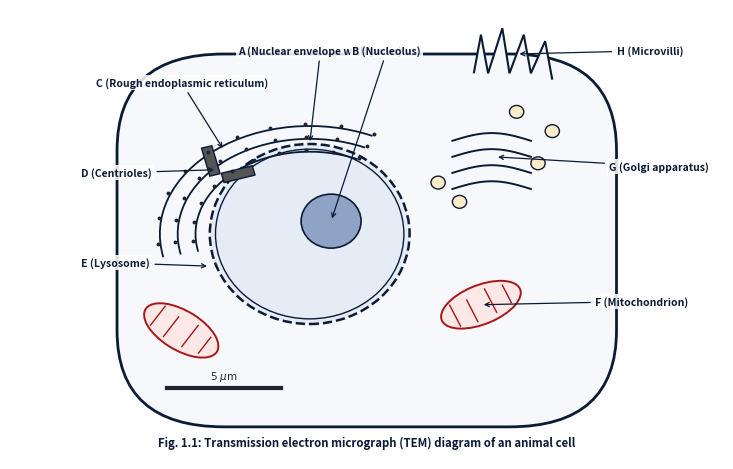
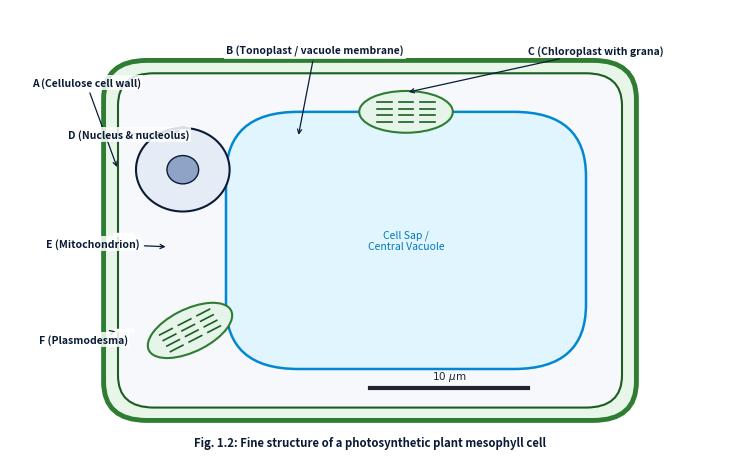
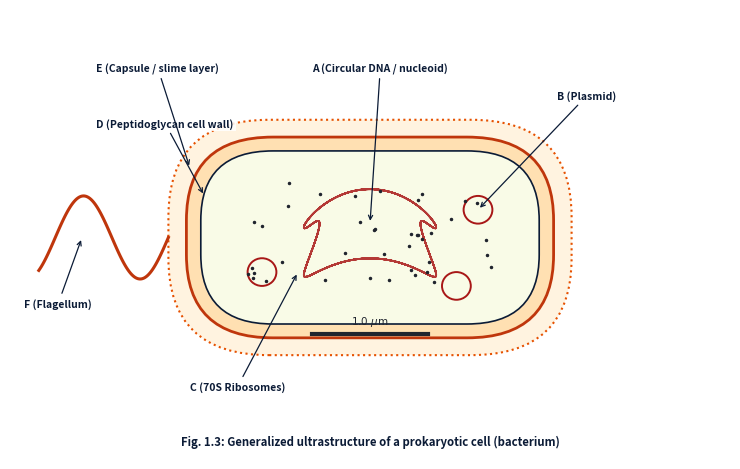
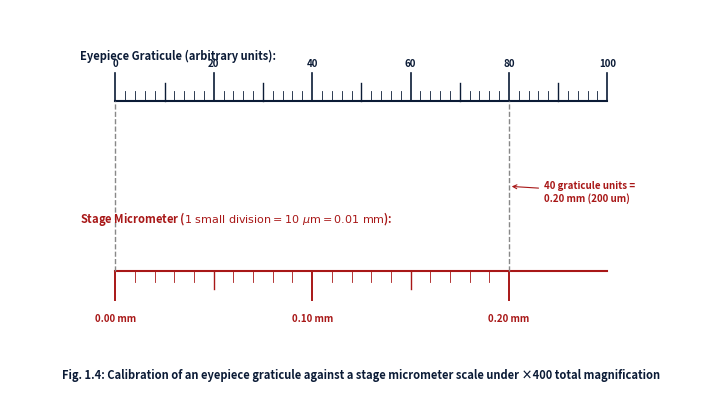
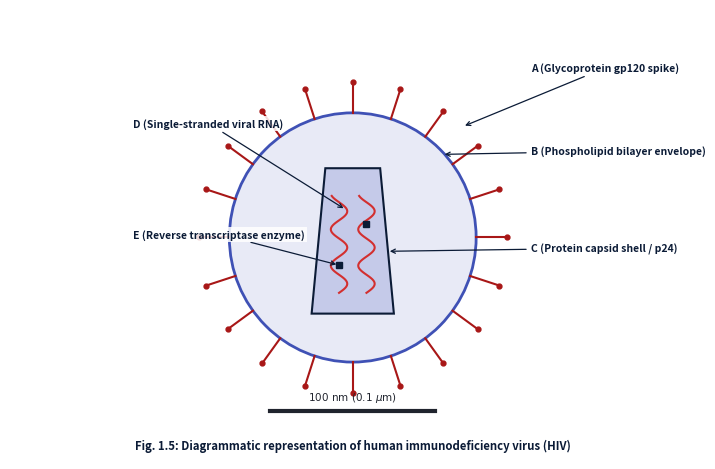
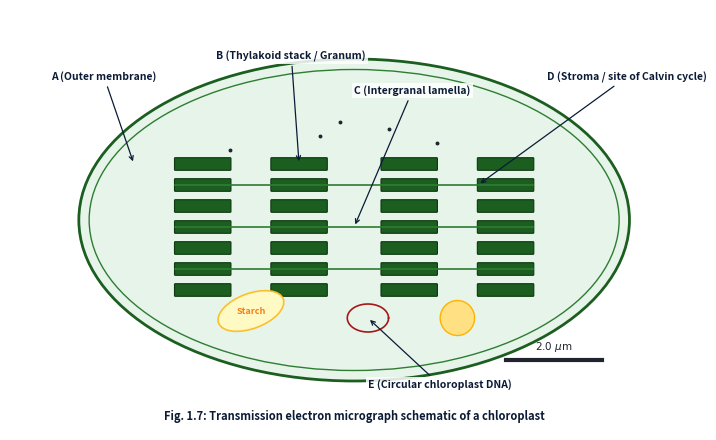
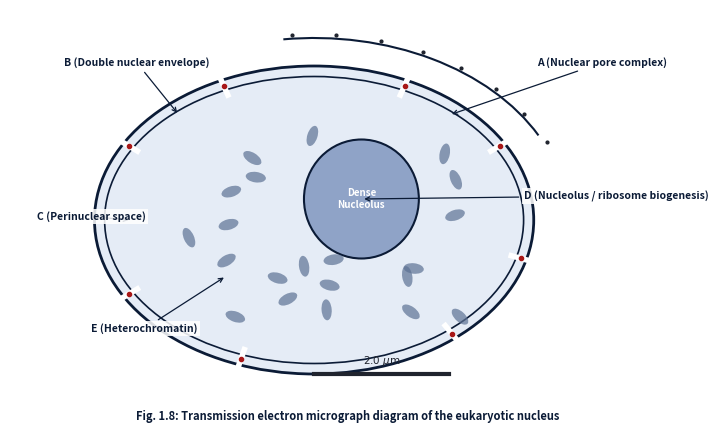
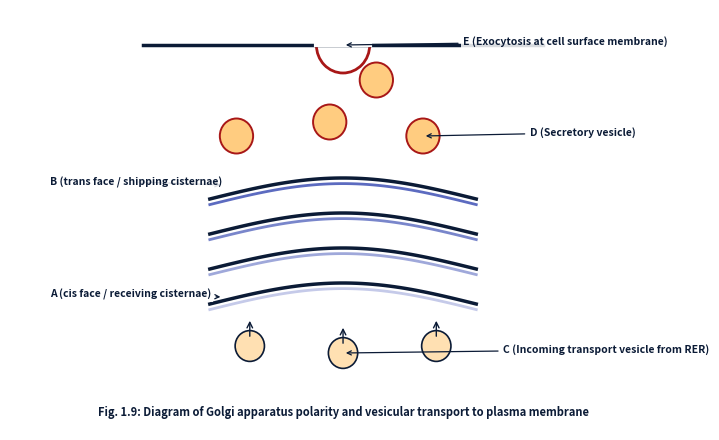
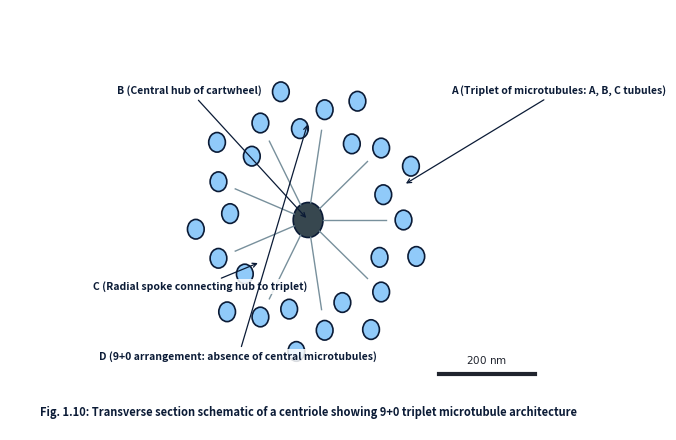
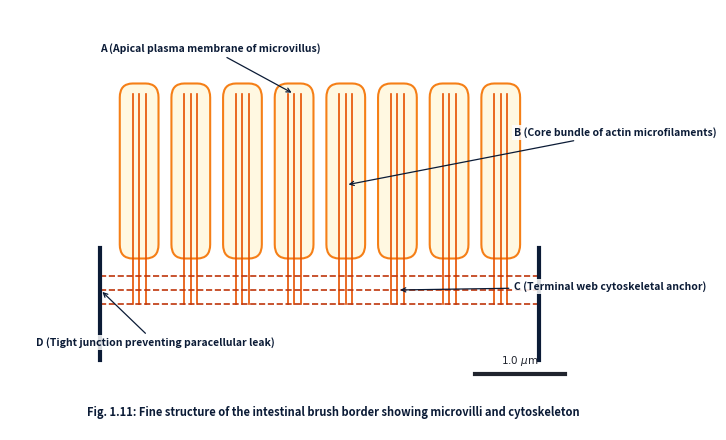
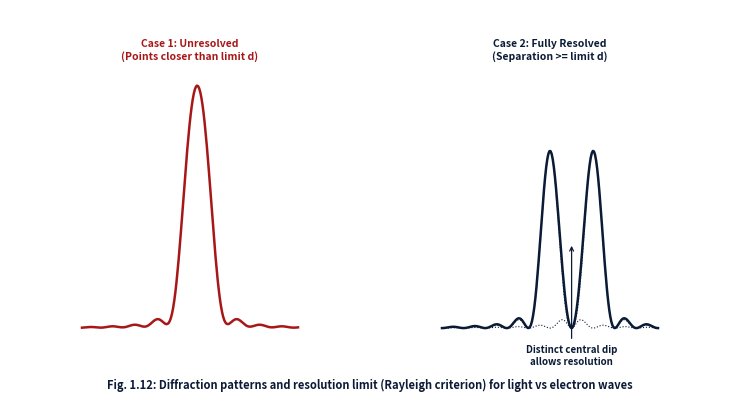

Recreate these plots in Python, in order.
"""
Expanded High-Precision Biological Diagram Generator for Cambridge AS Biology (9700)
Generates 12 publication-quality biological figures for Topic 1: Cell Structure
Output directory: z:\\tests n quizes63\\books\\psycology\\new styl\\AS biology cambrege\\diagrams
"""
import os
import matplotlib
matplotlib.use('Agg')
import matplotlib.pyplot as plt
import matplotlib.patches as patches
from matplotlib.patches import FancyBboxPatch, Circle, Ellipse, Rectangle, Polygon, PathPatch
from matplotlib.path import Path
import numpy as np

OUTPUT_DIR = r"z:\tests n quizes63\books\psycology\new styl\AS biology cambrege\diagrams"
os.makedirs(OUTPUT_DIR, exist_ok=True)

NAVY = "#0b1b36"
CRIMSON = "#a81717"
DARK_GREY = "#20242e"
MID_GREY = "#5a6275"
LIGHT_GREY = "#e8eaed"
CYTOPLASM_BG = "#f6f8fb"
NUCLEUS_BG = "#e5ecf6"
MITO_COLOR = "#fce8e6"
CHLORO_COLOR = "#e6f4ea"

def generate_animal_cell_tem(filename="fig1_1_animal_cell_tem.png"):
    fig, ax = plt.subplots(figsize=(7.5, 4.8), dpi=300)
    ax.set_xlim(0, 100); ax.set_ylim(0, 70); ax.axis('off')
    cell = FancyBboxPatch((18, 8), 64, 52, boxstyle="round,pad=3,rounding_size=15",
                          facecolor=CYTOPLASM_BG, edgecolor=NAVY, linewidth=2)
    ax.add_patch(cell)
    # Microvilli
    mv_path = [(65, 60), (66, 66), (67, 60), (69, 67), (70, 60), (72, 66), (73, 60), (75, 65), (76, 59)]
    mv_codes = [Path.MOVETO] + [Path.LINETO]*(len(mv_path)-1)
    ax.add_patch(PathPatch(Path(mv_path, mv_codes), facecolor=CYTOPLASM_BG, edgecolor=NAVY, linewidth=1.5))
    # Nucleus & Nucleolus
    ax.add_patch(Circle((42, 35), 14, facecolor=NUCLEUS_BG, edgecolor=NAVY, linewidth=1.8, linestyle='--'))
    ax.add_patch(Circle((42, 35), 13.2, facecolor=NUCLEUS_BG, edgecolor=NAVY, linewidth=1.0))
    ax.add_patch(Circle((45, 37), 4.2, facecolor="#8fa3c7", edgecolor=NAVY, linewidth=1.2))
    # RER
    for offset in [16, 18.5, 21]:
        ax.add_patch(patches.Arc((42, 35), offset*2, offset*1.6, angle=0, theta1=60, theta2=190, color=NAVY, linewidth=1.3))
        for a in np.linspace(65, 185, 10):
            rad = np.radians(a)
            ax.plot(42 + (offset+0.4)*np.cos(rad), 35 + (offset*0.8+0.3)*np.sin(rad), 'o', color=DARK_GREY, markersize=1.8)
    # Mitochondria
    def draw_mito(mx, my, angle):
        ax.add_patch(Ellipse((mx, my), 12, 6, angle=angle, facecolor=MITO_COLOR, edgecolor=CRIMSON, linewidth=1.4))
        rad = np.radians(angle)
        cos_a, sin_a = np.cos(rad), np.sin(rad)
        for x1, y1, x2, y2 in [(-4, -1.8, -4, 1.8), (-1.5, -2.2, -1.5, 1.5), (1.5, -2.0, 1.5, 2.0), (4, -1.5, 4, 1.5)]:
            ax.plot([mx + x1*cos_a - y1*sin_a, mx + x2*cos_a - y2*sin_a],
                    [my + x1*sin_a + y1*cos_a, my + x2*sin_a + y2*cos_a], color=CRIMSON, linewidth=1.0)
    draw_mito(66, 24, 25)
    draw_mito(24, 20, -35)
    # Golgi
    for gy in [42, 44.5, 47, 49.5]:
        gx = np.linspace(62, 73, 30)
        ax.plot(gx, gy + 1.2 * np.sin(np.pi * (gx - 62)/11), color=NAVY, linewidth=1.4)
    for vx, vy in [(60, 43), (74, 46), (76, 51), (71, 54), (63, 40)]:
        ax.add_patch(Circle((vx, vy), 1.0, facecolor="#fdecc8", edgecolor=NAVY, linewidth=1.0))
    # Centrosome
    ax.add_patch(Rectangle((28, 44), 1.5, 4.5, angle=15, facecolor="#555", edgecolor=NAVY, linewidth=1))
    ax.add_patch(Rectangle((30, 43), 4.5, 1.5, angle=15, facecolor="#555", edgecolor=NAVY, linewidth=1))
    # Labels
    for label, px, py, tx, ty in [
        ("A (Nuclear envelope with pores)", 42, 49, 32, 63),
        ("B (Nucleolus)", 45, 37, 48, 63),
        ("C (Rough endoplasmic reticulum)", 30, 48, 12, 58),
        ("D (Centrioles)", 29, 45, 10, 44),
        ("E (Lysosome)", 28, 30, 10, 30),
        ("F (Mitochondrion)", 66, 24, 82, 24),
        ("G (Golgi apparatus)", 68, 47, 84, 45),
        ("H (Microvilli)", 71, 63, 85, 63),
    ]:
        ax.annotate(label, xy=(px, py), xytext=(tx, ty),
                    arrowprops=dict(arrowstyle="->", color=NAVY, lw=0.9),
                    fontsize=7.5, fontweight="bold", color=NAVY,
                    bbox=dict(boxstyle="square,pad=0.2", fc="white", ec="none", alpha=0.85))
    ax.plot([22, 38], [11, 11], color=DARK_GREY, linewidth=3)
    ax.text(30, 12.5, r"$5\ \mu\mathrm{m}$", ha="center", fontsize=7.5, fontweight="bold", color=DARK_GREY)
    ax.text(50, 2, "Fig. 1.1: Transmission electron micrograph (TEM) diagram of an animal cell",
            ha="center", fontsize=8.2, fontweight="bold", color=NAVY, style="italic")
    plt.tight_layout()
    out_path = os.path.join(OUTPUT_DIR, filename)
    plt.savefig(out_path, dpi=300, bbox_inches='tight')
    plt.close()
    return out_path

def generate_plant_cell_tem(filename="fig1_2_plant_cell_tem.png"):
    fig, ax = plt.subplots(figsize=(7.5, 4.8), dpi=300)
    ax.set_xlim(0, 100); ax.set_ylim(0, 70); ax.axis('off')
    ax.add_patch(FancyBboxPatch((15, 8), 70, 52, boxstyle="round,pad=2,rounding_size=6",
                               facecolor="#e8f5e9", edgecolor="#2e7d32", linewidth=3.5))
    ax.add_patch(FancyBboxPatch((16.5, 9.5), 67, 49, boxstyle="round,pad=1.5,rounding_size=5",
                               facecolor=CYTOPLASM_BG, edgecolor="#1b5e20", linewidth=1.5))
    vacuole = FancyBboxPatch((32, 16), 46, 36, boxstyle="round,pad=2,rounding_size=10",
                             facecolor="#e1f5fe", edgecolor="#0288d1", linewidth=1.8)
    ax.add_patch(vacuole)
    ax.text(55, 34, "Cell Sap /\nCentral Vacuole", ha="center", va="center", fontsize=7.5, color="#0277bd", style="italic")
    ax.add_patch(Circle((24, 45), 6.5, facecolor=NUCLEUS_BG, edgecolor=NAVY, linewidth=1.5))
    ax.add_patch(Circle((24, 45), 2.2, facecolor="#8fa3c7", edgecolor=NAVY, linewidth=1.0))
    def draw_chloro(cx, cy, angle):
        ax.add_patch(Ellipse((cx, cy), 13, 6.5, angle=angle, facecolor=CHLORO_COLOR, edgecolor="#2e7d32", linewidth=1.5))
        rad = np.radians(angle)
        cos_a, sin_a = np.cos(rad), np.sin(rad)
        for gx in [-3, 0, 3]:
            for ty in [-1.5, -0.5, 0.5, 1.5]:
                rx, ry = cx + gx*cos_a - ty*sin_a, cy + gx*sin_a + ty*cos_a
                ax.plot([rx-1*cos_a, rx+1*cos_a], [ry-1*sin_a, ry+1*sin_a], color="#1b5e20", linewidth=1.2)
    draw_chloro(25, 20, 30)
    draw_chloro(55, 54, 0)
    for py in [20, 35, 50]:
        ax.plot([14.5, 17], [py, py], color="white", linewidth=2.5)
    for label, px, py, tx, ty in [
        ("A (Cellulose cell wall)", 15, 45, 3, 58),
        ("B (Tonoplast / vacuole membrane)", 40, 50, 30, 63),
        ("C (Chloroplast with grana)", 55, 57, 72, 63),
        ("D (Nucleus & nucleolus)", 24, 51, 8, 50),
        ("E (Mitochondrion)", 22, 33, 5, 33),
        ("F (Plasmodesma)", 15, 20, 4, 18),
    ]:
        ax.annotate(label, xy=(px, py), xytext=(tx, ty),
                    arrowprops=dict(arrowstyle="->", color=NAVY, lw=0.9),
                    fontsize=7.5, fontweight="bold", color=NAVY,
                    bbox=dict(boxstyle="square,pad=0.2", fc="white", ec="none", alpha=0.85))
    ax.plot([50, 72], [11, 11], color=DARK_GREY, linewidth=3)
    ax.text(61, 12.5, r"$10\ \mu\mathrm{m}$", ha="center", fontsize=7.5, fontweight="bold", color=DARK_GREY)
    ax.text(50, 2, "Fig. 1.2: Fine structure of a photosynthetic plant mesophyll cell",
            ha="center", fontsize=8.2, fontweight="bold", color=NAVY, style="italic")
    plt.tight_layout()
    out_path = os.path.join(OUTPUT_DIR, filename)
    plt.savefig(out_path, dpi=300, bbox_inches='tight')
    plt.close()
    return out_path

def generate_prokaryote_bacterium(filename="fig1_3_bacterium_prokaryote.png"):
    fig, ax = plt.subplots(figsize=(7.5, 4.8), dpi=300)
    ax.set_xlim(0, 100); ax.set_ylim(0, 65); ax.axis('off')
    ax.add_patch(FancyBboxPatch((25, 18), 50, 28, boxstyle="round,pad=3,rounding_size=14", facecolor="#fff3e0", edgecolor="#e65100", linewidth=1.5, linestyle=":"))
    ax.add_patch(FancyBboxPatch((26.5, 19.5), 47, 25, boxstyle="round,pad=2,rounding_size=12", facecolor="#ffe0b2", edgecolor="#bf360c", linewidth=2.0))
    ax.add_patch(FancyBboxPatch((28, 21), 44, 22, boxstyle="round,pad=1.5,rounding_size=10", facecolor="#f9fbe7", edgecolor=NAVY, linewidth=1.2))
    t = np.linspace(0, 14*np.pi, 500)
    ax.plot(50 + 10*np.sin(t) + 3*np.sin(3*t), 32 + 5*np.cos(t) + 2*np.cos(4*t), color=CRIMSON, linewidth=1.2, alpha=0.85)
    for px, py in [(35, 27), (65, 36), (62, 25)]:
        ax.add_patch(Circle((px, py), 2.0, facecolor="none", edgecolor=CRIMSON, linewidth=1.4))
    np.random.seed(101)
    for _ in range(40):
        ax.plot(np.random.uniform(32, 68), np.random.uniform(24, 40), 'o', color=DARK_GREY, markersize=1.5)
    fx = np.linspace(22, 4, 100)
    ax.plot(fx, 32 + 6*np.sin(0.4*(fx - 22)), color="#bf360c", linewidth=2.2)
    for label, px, py, tx, ty in [
        ("A (Circular DNA / nucleoid)", 50, 34, 42, 56),
        ("B (Plasmid)", 65, 36, 76, 52),
        ("C (70S Ribosomes)", 40, 27, 25, 10),
        ("D (Peptidoglycan cell wall)", 27, 38, 12, 48),
        ("E (Capsule / slime layer)", 25, 42, 12, 56),
        ("F (Flagellum)", 10, 32, 2, 22),
    ]:
        ax.annotate(label, xy=(px, py), xytext=(tx, ty),
                    arrowprops=dict(arrowstyle="->", color=NAVY, lw=0.9),
                    fontsize=7.5, fontweight="bold", color=NAVY,
                    bbox=dict(boxstyle="square,pad=0.2", fc="white", ec="none", alpha=0.85))
    ax.plot([42, 58], [18, 18], color=DARK_GREY, linewidth=3)
    ax.text(50, 19.5, r"$1.0\ \mu\mathrm{m}$", ha="center", fontsize=7.5, fontweight="bold", color=DARK_GREY)
    ax.text(50, 2, "Fig. 1.3: Generalized ultrastructure of a prokaryotic cell (bacterium)", ha="center", fontsize=8.2, fontweight="bold", color=NAVY, style="italic")
    plt.tight_layout()
    out_path = os.path.join(OUTPUT_DIR, filename)
    plt.savefig(out_path, dpi=300, bbox_inches='tight')
    plt.close()
    return out_path

def generate_graticule_micrometer(filename="fig1_4_graticule_micrometer.png"):
    fig, ax = plt.subplots(figsize=(7.5, 4.2), dpi=300)
    ax.set_xlim(0, 100); ax.set_ylim(0, 55); ax.axis('off')
    ax.text(10, 48, "Eyepiece Graticule (arbitrary units):", fontsize=8.0, fontweight="bold", color=NAVY)
    ax.plot([15, 85], [42, 42], color=NAVY, linewidth=1.5)
    for i in range(51):
        x = 15 + i * (70 / 50)
        if i % 10 == 0:
            ax.plot([x, x], [42, 46], color=NAVY, linewidth=1.2)
            ax.text(x, 47, str(i * 2), ha="center", fontsize=7.0, fontweight="bold", color=NAVY)
        elif i % 5 == 0:
            ax.plot([x, x], [42, 44.5], color=NAVY, linewidth=1.0)
        else:
            ax.plot([x, x], [42, 43.5], color=NAVY, linewidth=0.6)
    ax.text(10, 25, r"Stage Micrometer ($1\ \mathrm{small\ division} = 10\ \mu\mathrm{m} = 0.01\ \mathrm{mm}$):",
            fontsize=8.0, fontweight="bold", color=CRIMSON)
    ax.plot([15, 85], [18, 18], color=CRIMSON, linewidth=1.5)
    for i in range(21):
        x = 15 + i * (28.0 / 10.0)
        if i % 10 == 0:
            ax.plot([x, x], [14, 18], color=CRIMSON, linewidth=1.4)
            ax.text(x, 11, f"{i*0.01:.2f} mm", ha="center", fontsize=7.0, fontweight="bold", color=CRIMSON)
        elif i % 5 == 0:
            ax.plot([x, x], [15.5, 18], color=CRIMSON, linewidth=1.0)
        else:
            ax.plot([x, x], [16.5, 18], color=CRIMSON, linewidth=0.6)
    ax.plot([15, 15], [18, 42], color="#888", linestyle="--", linewidth=1.0)
    ax.plot([71, 71], [18, 42], color="#888", linestyle="--", linewidth=1.0)
    ax.annotate("40 graticule units =\n0.20 mm (200 um)", xy=(71, 30), xytext=(76, 28),
                arrowprops=dict(arrowstyle="->", color=CRIMSON, lw=0.8),
                fontsize=7.0, fontweight="bold", color=CRIMSON)
    ax.text(50, 3, "Fig. 1.4: Calibration of an eyepiece graticule against a stage micrometer scale under ×400 total magnification",
            ha="center", fontsize=8.0, fontweight="bold", color=NAVY, style="italic")
    plt.tight_layout()
    out_path = os.path.join(OUTPUT_DIR, filename)
    plt.savefig(out_path, dpi=300, bbox_inches='tight')
    plt.close()
    return out_path

def generate_virus_hiv(filename="fig1_5_virus_structure.png"):
    fig, ax = plt.subplots(figsize=(7.5, 4.8), dpi=300)
    ax.set_xlim(0, 100); ax.set_ylim(0, 65); ax.axis('off')
    ax.add_patch(Circle((50, 32), 18, facecolor="#e8eaf6", edgecolor="#3f51b5", linewidth=2.0))
    for a in np.linspace(0, 2*np.pi, 20, endpoint=False):
        sx, sy = 50 + 18*np.cos(a), 32 + 18*np.sin(a)
        ex, ey = 50 + 22.5*np.cos(a), 32 + 22.5*np.sin(a)
        ax.plot([sx, ex], [sy, ey], color=CRIMSON, linewidth=1.5)
        ax.plot(ex, ey, 'o', color=CRIMSON, markersize=3.5)
    ax.add_patch(Polygon([(44, 21), (56, 21), (54, 42), (46, 42)], facecolor="#c5cae9", edgecolor=NAVY, linewidth=1.5))
    t = np.linspace(24, 38, 80)
    ax.plot(48 + 1.2*np.sin(1.2*(t-24)), t, color="#d32f2f", linewidth=1.5)
    ax.plot(52 + 1.2*np.sin(1.2*(t-24)), t, color="#d32f2f", linewidth=1.5)
    ax.plot(48, 28, 's', color=NAVY, markersize=4)
    ax.plot(52, 34, 's', color=NAVY, markersize=4)
    for label, px, py, tx, ty in [
        ("A (Glycoprotein gp120 spike)", 66, 48, 76, 56),
        ("B (Phospholipid bilayer envelope)", 63, 44, 76, 44),
        ("C (Protein capsid shell / p24)", 55, 30, 76, 30),
        ("D (Single-stranded viral RNA)", 49, 36, 18, 48),
        ("E (Reverse transcriptase enzyme)", 48, 28, 18, 32),
    ]:
        ax.annotate(label, xy=(px, py), xytext=(tx, ty),
                    arrowprops=dict(arrowstyle="->", color=NAVY, lw=0.9),
                    fontsize=7.5, fontweight="bold", color=NAVY,
                    bbox=dict(boxstyle="square,pad=0.2", fc="white", ec="none", alpha=0.85))
    ax.plot([38, 62], [7, 7], color=DARK_GREY, linewidth=3)
    ax.text(50, 8.5, r"$100\ \mathrm{nm}\ (0.1\ \mu\mathrm{m})$", ha="center", fontsize=7.5, fontweight="bold", color=DARK_GREY)
    ax.text(50, 1.5, "Fig. 1.5: Diagrammatic representation of human immunodeficiency virus (HIV)",
            ha="center", fontsize=8.2, fontweight="bold", color=NAVY, style="italic")
    plt.tight_layout()
    out_path = os.path.join(OUTPUT_DIR, filename)
    plt.savefig(out_path, dpi=300, bbox_inches='tight')
    plt.close()
    return out_path

def generate_chloroplast_tem(filename="fig1_7_chloroplast_tem.png"):
    """Fig 1.7: Detailed Chloroplast Fine Structure (TEM schematic)"""
    fig, ax = plt.subplots(figsize=(7.5, 4.5), dpi=300)
    ax.set_xlim(0, 100); ax.set_ylim(0, 60); ax.axis('off')
    
    # Double membrane envelope
    ax.add_patch(Ellipse((50, 30), 80, 46, facecolor=CHLORO_COLOR, edgecolor="#1b5e20", linewidth=2.0))
    ax.add_patch(Ellipse((50, 30), 77, 43, facecolor=CHLORO_COLOR, edgecolor="#2e7d32", linewidth=1.0))
    
    # Grana stacks (thylakoid discs)
    grana_x = [28, 42, 58, 72]
    for gx in grana_x:
        for gy in np.linspace(20, 38, 7):
            ax.add_patch(FancyBboxPatch((gx-4, gy-0.8), 8, 1.6, boxstyle="round,pad=0.1",
                                       facecolor="#1b5e20", edgecolor="#0d3810", linewidth=0.8))
    
    # Intergranal lamellae (connecting thylakoids)
    for y_conn in [23, 29, 35]:
        ax.plot([24, 76], [y_conn, y_conn], color="#2e7d32", linewidth=1.2)
        
    # Starch grain & lipid droplet
    ax.add_patch(Ellipse((35, 17), 10, 5, angle=20, facecolor="#fff9c4", edgecolor="#fbc02d", linewidth=1.2))
    ax.text(35, 17, "Starch", ha="center", va="center", fontsize=6.5, color="#f57f17", fontweight="bold")
    ax.add_patch(Circle((65, 16), 2.5, facecolor="#ffe082", edgecolor="#ffb300", linewidth=1.0))
    
    # Circular DNA loop & 70S ribosomes
    t = np.linspace(0, 2*np.pi, 50)
    ax.plot(52 + 3*np.cos(t), 16 + 2*np.sin(t), color=CRIMSON, linewidth=1.2)
    for rx, ry in [(45, 42), (48, 44), (55, 43), (62, 41), (32, 40)]:
        ax.plot(rx, ry, 'o', color=DARK_GREY, markersize=1.8)

    # Labels
    for label, px, py, tx, ty in [
        ("A (Outer membrane)", 18, 38, 6, 50),
        ("B (Thylakoid stack / Granum)", 42, 38, 30, 53),
        ("C (Intergranal lamella)", 50, 29, 50, 48),
        ("D (Stroma / site of Calvin cycle)", 68, 35, 78, 50),
        ("E (Circular chloroplast DNA)", 52, 16, 52, 6),
    ]:
        ax.annotate(label, xy=(px, py), xytext=(tx, ty),
                    arrowprops=dict(arrowstyle="->", color=NAVY, lw=0.9),
                    fontsize=7.5, fontweight="bold", color=NAVY,
                    bbox=dict(boxstyle="square,pad=0.2", fc="white", ec="none", alpha=0.85))
                    
    # Scale bar (2 um)
    ax.plot([72, 86], [10, 10], color=DARK_GREY, linewidth=3)
    ax.text(79, 11.5, r"$2.0\ \mu\mathrm{m}$", ha="center", fontsize=7.5, fontweight="bold", color=DARK_GREY)
    ax.text(50, 1.5, "Fig. 1.7: Transmission electron micrograph schematic of a chloroplast",
            ha="center", fontsize=8.0, fontweight="bold", color=NAVY, style="italic")
            
    plt.tight_layout()
    out_path = os.path.join(OUTPUT_DIR, filename)
    plt.savefig(out_path, dpi=300, bbox_inches='tight')
    plt.close()
    return out_path

def generate_nucleus_tem(filename="fig1_8_nucleus_tem.png"):
    """Fig 1.8: High-Resolution Nucleus & Nuclear Pore Complex"""
    fig, ax = plt.subplots(figsize=(7.5, 4.5), dpi=300)
    ax.set_xlim(0, 100); ax.set_ylim(0, 60); ax.axis('off')
    
    # Outer & inner nuclear envelope
    ax.add_patch(Ellipse((45, 30), 65, 44, facecolor=NUCLEUS_BG, edgecolor=NAVY, linewidth=2.0))
    ax.add_patch(Ellipse((45, 30), 62, 41, facecolor=NUCLEUS_BG, edgecolor=NAVY, linewidth=1.2))
    
    # Nuclear pores (breaks in the envelope)
    for angle in [30, 65, 115, 150, 210, 250, 310, 345]:
        rad = np.radians(angle)
        x = 45 + 31.7 * np.cos(rad)
        y = 30 + 21.2 * np.sin(rad)
        ax.plot([x-1.5*np.cos(rad), x+1.5*np.cos(rad)], [y-1.5*np.sin(rad), y+1.5*np.sin(rad)], color="white", linewidth=4.0)
        ax.plot(x, y, 'o', color=CRIMSON, markersize=3.0)
        
    # Nucleolus
    ax.add_patch(Circle((52, 33), 8.5, facecolor="#8fa3c7", edgecolor=NAVY, linewidth=1.5))
    ax.text(52, 33, "Dense\nNucleolus", ha="center", va="center", fontsize=7.0, color="white", fontweight="bold")
    
    # Chromatin network
    np.random.seed(99)
    for _ in range(25):
        cx = 45 + np.random.uniform(-22, 22)
        cy = 30 + np.random.uniform(-14, 14)
        if (cx-52)**2 + (cy-33)**2 > 70:
            ax.add_patch(Ellipse((cx, cy), 3, 1.5, angle=np.random.uniform(0, 180), facecolor="#5d7294", alpha=0.7))
            
    # Attached RER cisternae with ribosomes
    arc = patches.Arc((45, 30), 75, 52, angle=0, theta1=20, theta2=100, color=NAVY, linewidth=1.5)
    ax.add_patch(arc)
    for a in np.linspace(25, 95, 8):
        rad = np.radians(a)
        ax.plot(45 + 38*np.cos(rad), 30 + 26.5*np.sin(rad), 'o', color=DARK_GREY, markersize=2.0)

    # Labels
    for label, px, py, tx, ty in [
        ("A (Nuclear pore complex)", 65, 45, 78, 52),
        ("B (Double nuclear envelope)", 25, 45, 8, 52),
        ("C (Perinuclear space)", 18, 30, 4, 30),
        ("D (Nucleolus / ribosome biogenesis)", 52, 33, 76, 33),
        ("E (Heterochromatin)", 32, 22, 12, 14),
    ]:
        ax.annotate(label, xy=(px, py), xytext=(tx, ty),
                    arrowprops=dict(arrowstyle="->", color=NAVY, lw=0.9),
                    fontsize=7.5, fontweight="bold", color=NAVY,
                    bbox=dict(boxstyle="square,pad=0.2", fc="white", ec="none", alpha=0.85))

    ax.plot([45, 65], [8, 8], color=DARK_GREY, linewidth=3)
    ax.text(55, 9.5, r"$2.0\ \mu\mathrm{m}$", ha="center", fontsize=7.5, fontweight="bold", color=DARK_GREY)
    ax.text(50, 1.5, "Fig. 1.8: Transmission electron micrograph diagram of the eukaryotic nucleus",
            ha="center", fontsize=8.0, fontweight="bold", color=NAVY, style="italic")
    plt.tight_layout()
    out_path = os.path.join(OUTPUT_DIR, filename)
    plt.savefig(out_path, dpi=300, bbox_inches='tight')
    plt.close()
    return out_path

def generate_golgi_secretory(filename="fig1_9_golgi_secretory.png"):
    """Fig 1.9: Golgi Apparatus Secretory Pathway"""
    fig, ax = plt.subplots(figsize=(7.5, 4.5), dpi=300)
    ax.set_xlim(0, 100); ax.set_ylim(0, 60); ax.axis('off')

    # Cisternae curved from cis face (bottom) to trans face (top)
    colors = ["#c5cae9", "#9fa8da", "#7986cb", "#5c6bc0"]
    for i, cy in enumerate([18, 23, 28, 33]):
        gx = np.linspace(30, 70, 50)
        curve = cy + 3.0 * np.sin(np.pi * (gx - 30)/40)
        ax.plot(gx, curve, color=NAVY, linewidth=2.5)
        ax.plot(gx, curve-0.8, color=colors[i], linewidth=2.0)

    # Incoming transport vesicles from RER (cis face)
    for vx, vy in [(36, 12), (50, 11), (64, 12)]:
        ax.add_patch(Circle((vx, vy), 2.2, facecolor="#ffe0b2", edgecolor=NAVY, linewidth=1.2))
        ax.annotate("", xy=(vx, vy+4), xytext=(vx, vy+1), arrowprops=dict(arrowstyle="->", color=NAVY, lw=1.0))

    # Outgoing secretory vesicles from trans face
    for vx, vy in [(34, 42), (48, 44), (62, 42), (55, 50)]:
        ax.add_patch(Circle((vx, vy), 2.5, facecolor="#ffcc80", edgecolor=CRIMSON, linewidth=1.4))

    # Cell surface membrane and exocytosis at top
    ax.plot([20, 80], [55, 55], color=NAVY, linewidth=2.5)
    # Exocytosing vesicle fusion
    arc = patches.Arc((50, 55), 8, 8, angle=0, theta1=180, theta2=360, color=CRIMSON, linewidth=2.0)
    ax.add_patch(arc)
    ax.plot([46, 54], [55, 55], color="white", linewidth=3.0)

    # Labels
    for label, px, py, tx, ty in [
        ("A (cis face / receiving cisternae)", 32, 19, 6, 19),
        ("B (trans face / shipping cisternae)", 32, 35, 6, 35),
        ("C (Incoming transport vesicle from RER)", 50, 11, 74, 11),
        ("D (Secretory vesicle)", 62, 42, 78, 42),
        ("E (Exocytosis at cell surface membrane)", 50, 55, 68, 55),
    ]:
        ax.annotate(label, xy=(px, py), xytext=(tx, ty),
                    arrowprops=dict(arrowstyle="->", color=NAVY, lw=0.9),
                    fontsize=7.5, fontweight="bold", color=NAVY,
                    bbox=dict(boxstyle="square,pad=0.2", fc="white", ec="none", alpha=0.85))

    ax.text(50, 2, "Fig. 1.9: Diagram of Golgi apparatus polarity and vesicular transport to plasma membrane",
            ha="center", fontsize=8.0, fontweight="bold", color=NAVY, style="italic")
    plt.tight_layout()
    out_path = os.path.join(OUTPUT_DIR, filename)
    plt.savefig(out_path, dpi=300, bbox_inches='tight')
    plt.close()
    return out_path

def generate_centriole_microtubule(filename="fig1_10_centriole_structure.png"):
    """Fig 1.10: Centriole 9+0 Triplet Microtubule Ring Structure"""
    fig, ax = plt.subplots(figsize=(7.0, 4.5), dpi=300)
    ax.set_xlim(0, 100); ax.set_ylim(0, 60); ax.axis('off')
    
    center = (50, 30)
    radius = 16
    angles = np.linspace(0, 2*np.pi, 9, endpoint=False)
    
    for i, a in enumerate(angles):
        # 3 microtubules in each triplet (A, B, C tubules)
        for t_idx, t_offset in enumerate([-1.6, 0, 1.6]):
            rad = a + np.radians(15 * t_offset)
            r = radius + t_offset * 1.8
            tx = center[0] + r * np.cos(rad)
            ty = center[1] + r * np.sin(rad)
            ax.add_patch(Circle((tx, ty), 1.4, facecolor="#90caf9", edgecolor=NAVY, linewidth=1.2))

    # Inner cartwheel hub and spokes (9+0 arrangement)
    ax.add_patch(Circle(center, 2.5, facecolor="#37474f", edgecolor=NAVY, linewidth=1.2))
    for a in angles:
        sx = center[0] + 2.5 * np.cos(a)
        sy = center[1] + 2.5 * np.sin(a)
        ex = center[0] + (radius - 3) * np.cos(a)
        ey = center[1] + (radius - 3) * np.sin(a)
        ax.plot([sx, ex], [sy, ey], color="#78909c", linewidth=1.0)

    # Labels
    for label, px, py, tx, ty in [
        ("A (Triplet of microtubules: A, B, C tubules)", 66, 35, 74, 48),
        ("B (Central hub of cartwheel)", 50, 30, 18, 48),
        ("C (Radial spoke connecting hub to triplet)", 42, 24, 14, 20),
        ("D (9+0 arrangement: absence of central microtubules)", 50, 44, 15, 10),
    ]:
        ax.annotate(label, xy=(px, py), xytext=(tx, ty),
                    arrowprops=dict(arrowstyle="->", color=NAVY, lw=0.9),
                    fontsize=7.5, fontweight="bold", color=NAVY,
                    bbox=dict(boxstyle="square,pad=0.2", fc="white", ec="none", alpha=0.85))

    # Scale bar (200 nm)
    ax.plot([72, 88], [8, 8], color=DARK_GREY, linewidth=3)
    ax.text(80, 9.5, r"$200\ \mathrm{nm}$", ha="center", fontsize=7.5, fontweight="bold", color=DARK_GREY)
    ax.text(50, 2, "Fig. 1.10: Transverse section schematic of a centriole showing 9+0 triplet microtubule architecture",
            ha="center", fontsize=8.0, fontweight="bold", color=NAVY, style="italic")
    plt.tight_layout()
    out_path = os.path.join(OUTPUT_DIR, filename)
    plt.savefig(out_path, dpi=300, bbox_inches='tight')
    plt.close()
    return out_path

def generate_microvilli_epithelium(filename="fig1_11_microvilli_epithelium.png"):
    """Fig 1.11: Intestinal Epithelial Cell Apical Microvilli with Actin Core"""
    fig, ax = plt.subplots(figsize=(7.5, 4.5), dpi=300)
    ax.set_xlim(0, 100); ax.set_ylim(0, 60); ax.axis('off')

    # Brush border: row of microvilli
    mv_peaks = [20, 28, 36, 44, 52, 60, 68, 76]
    for px in mv_peaks:
        ax.add_patch(FancyBboxPatch((px-2.5, 25), 5.0, 24, boxstyle="round,pad=0.5,rounding_size=2.0",
                                   facecolor="#fff8e1", edgecolor="#f57f17", linewidth=1.5))
        # Actin core filaments
        for ax_off in [-1.0, 0, 1.0]:
            ax.plot([px+ax_off, px+ax_off], [18, 48], color="#e65100", linewidth=1.2)

    # Terminal web actin network below microvilli
    for y_net in [18, 20, 22]:
        ax.plot([14, 82], [y_net, y_net], color="#bf360c", linewidth=1.2, linestyle="--")

    # Tight junction between cells
    ax.plot([14, 14], [10, 26], color=NAVY, linewidth=3.0)
    ax.plot([82, 82], [10, 26], color=NAVY, linewidth=3.0)

    # Labels
    for label, px, py, tx, ty in [
        ("A (Apical plasma membrane of microvillus)", 44, 48, 14, 54),
        ("B (Core bundle of actin microfilaments)", 52, 35, 78, 42),
        ("C (Terminal web cytoskeletal anchor)", 60, 20, 78, 20),
        ("D (Tight junction preventing paracellular leak)", 14, 20, 4, 12),
    ]:
        ax.annotate(label, xy=(px, py), xytext=(tx, ty),
                    arrowprops=dict(arrowstyle="->", color=NAVY, lw=0.9),
                    fontsize=7.5, fontweight="bold", color=NAVY,
                    bbox=dict(boxstyle="square,pad=0.2", fc="white", ec="none", alpha=0.85))

    # Scale bar (1 um)
    ax.plot([72, 86], [8, 8], color=DARK_GREY, linewidth=3)
    ax.text(79, 9.5, r"$1.0\ \mu\mathrm{m}$", ha="center", fontsize=7.5, fontweight="bold", color=DARK_GREY)
    ax.text(50, 2, "Fig. 1.11: Fine structure of the intestinal brush border showing microvilli and cytoskeleton",
            ha="center", fontsize=8.0, fontweight="bold", color=NAVY, style="italic")
    plt.tight_layout()
    out_path = os.path.join(OUTPUT_DIR, filename)
    plt.savefig(out_path, dpi=300, bbox_inches='tight')
    plt.close()
    return out_path

def generate_resolution_diffraction(filename="fig1_12_resolution_diffraction.png"):
    """Fig 1.12: Rayleigh Criterion of Resolution (Airy Disks)"""
    fig, ax = plt.subplots(figsize=(7.5, 4.2), dpi=300)
    ax.set_xlim(0, 100); ax.set_ylim(0, 55); ax.axis('off')

    x = np.linspace(-15, 15, 200)
    # Sinc function for airy disk profile
    def airy(x_val):
        return (np.sin(np.pi*x_val + 1e-9) / (np.pi*x_val + 1e-9))**2

    # Case 1: Unresolved (too close)
    ax.text(25, 48, "Case 1: Unresolved\n(Points closer than limit d)", ha="center", fontsize=7.5, fontweight="bold", color=CRIMSON)
    y1 = airy(x/3) + airy((x-2)/3)
    ax.plot(x + 25, y1 * 25 + 10, color=CRIMSON, linewidth=1.8)

    # Case 2: Resolved (Rayleigh criterion)
    ax.text(75, 48, "Case 2: Fully Resolved\n(Separation >= limit d)", ha="center", fontsize=7.5, fontweight="bold", color=NAVY)
    y2_a = airy(x/3)
    y2_b = airy((x-6)/3)
    ax.plot(x + 75, (y2_a + y2_b) * 25 + 10, color=NAVY, linewidth=1.8)
    ax.plot(x + 75, y2_a * 25 + 10, color=NAVY, linewidth=0.8, linestyle=":")
    ax.plot(x + 75, y2_b * 25 + 10, color=NAVY, linewidth=0.8, linestyle=":")

    # Minimum dip between peaks
    ax.annotate("Distinct central dip\nallows resolution", xy=(78, 22), xytext=(78, 5),
                arrowprops=dict(arrowstyle="->", color=NAVY, lw=0.9),
                fontsize=7.0, fontweight="bold", color=NAVY, ha="center")

    ax.text(50, 1.5, "Fig. 1.12: Diffraction patterns and resolution limit (Rayleigh criterion) for light vs electron waves",
            ha="center", fontsize=8.0, fontweight="bold", color=NAVY, style="italic")
    plt.tight_layout()
    out_path = os.path.join(OUTPUT_DIR, filename)
    plt.savefig(out_path, dpi=300, bbox_inches='tight')
    plt.close()
    return out_path

def generate_all_expanded():
    print("Generating complete expanded diagram suite (12 figures)...")
    generate_animal_cell_tem()
    generate_plant_cell_tem()
    generate_prokaryote_bacterium()
    generate_graticule_micrometer()
    generate_virus_hiv()
    generate_chloroplast_tem()
    generate_nucleus_tem()
    generate_golgi_secretory()
    generate_centriole_microtubule()
    generate_microvilli_epithelium()
    generate_resolution_diffraction()
    print("All 12 biological diagrams generated successfully.")

if __name__ == "__main__":
    generate_all_expanded()
